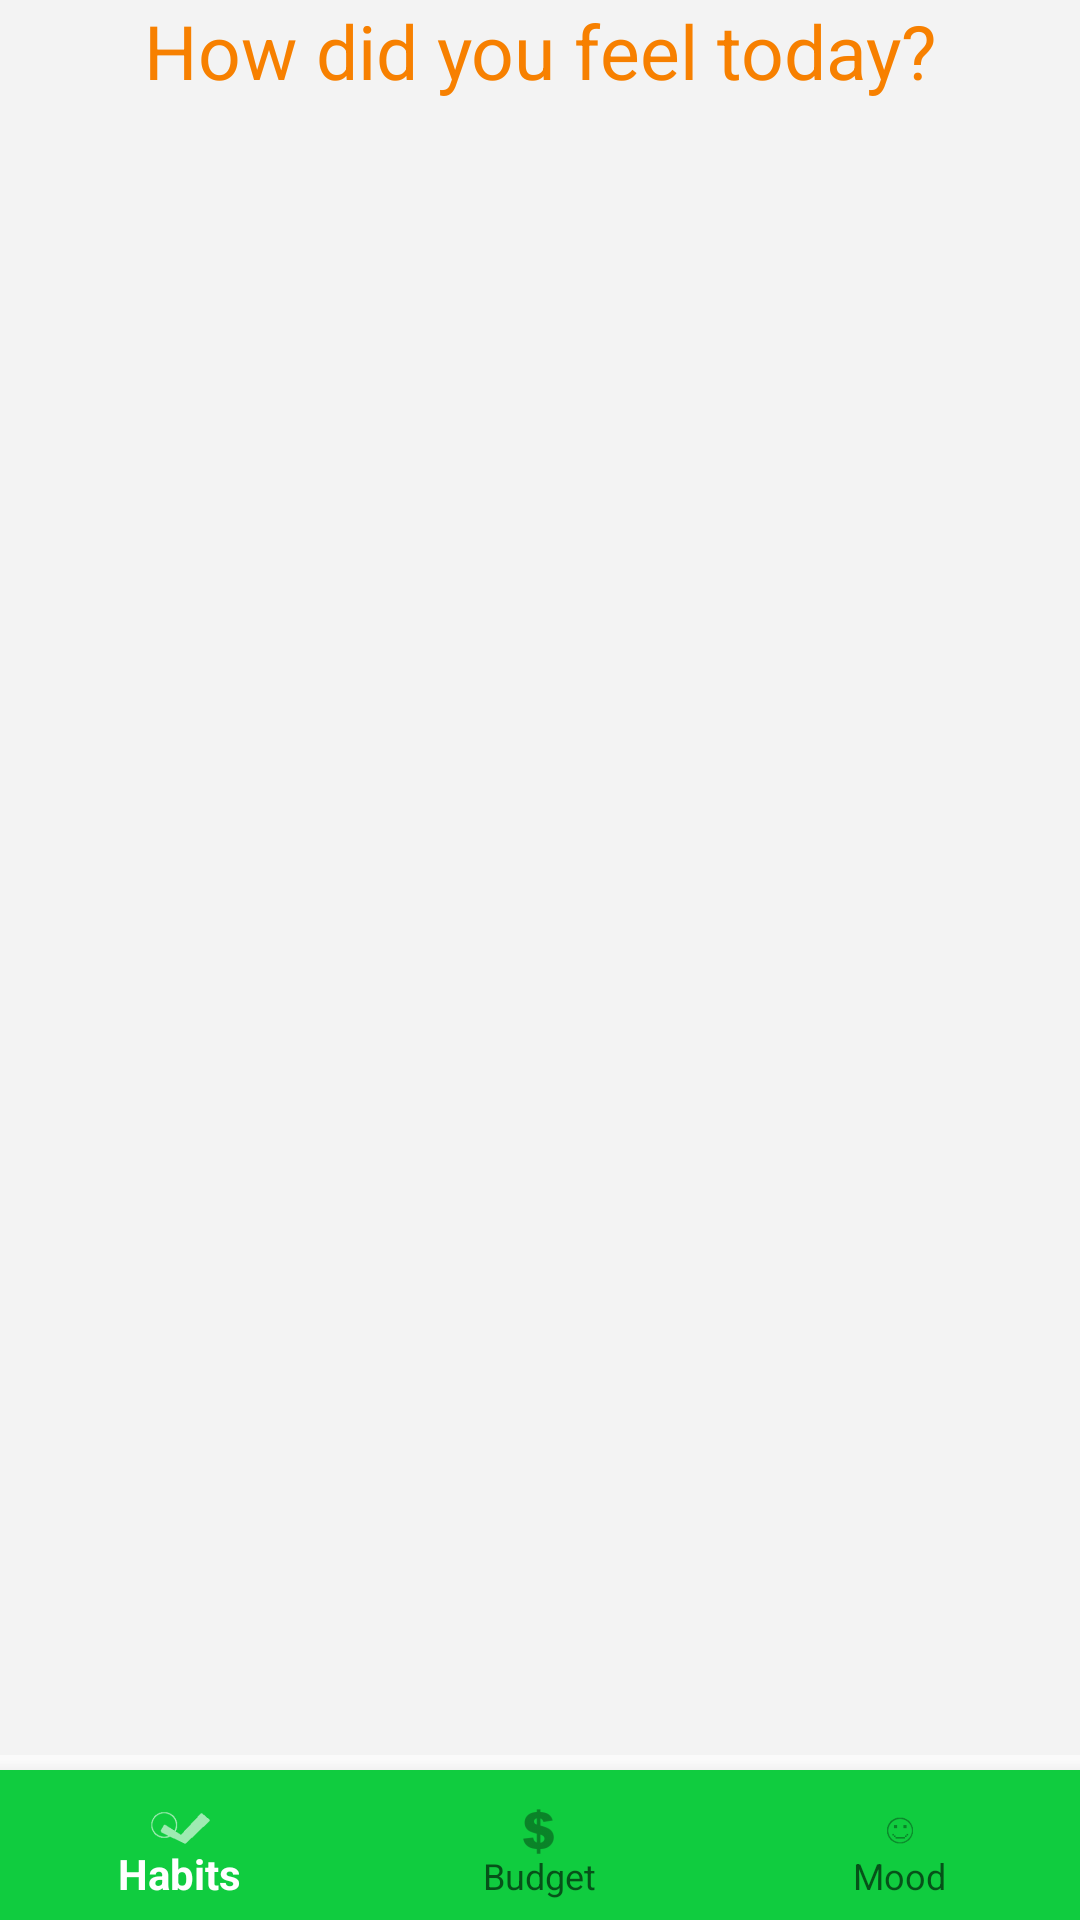

This screen was rendered from an Android layout file. Write that file and the resources it references.
<!-- AndroidManifest.xml: application theme AppTheme -->
<!-- res/layout/fragment_mood.xml -->
<?xml version="1.0" encoding="utf-8"?>
<androidx.constraintlayout.widget.ConstraintLayout xmlns:android="http://schemas.android.com/apk/res/android"
    xmlns:app="http://schemas.android.com/apk/res-auto"
    xmlns:tools="http://schemas.android.com/tools"
    android:layout_width="match_parent"
    android:layout_height="match_parent"
    tools:context="com.example.greattrack.akov.example.greattrack.mood.MoodFragment"
    android:screenOrientation="portrait">
    <ScrollView
        android:layout_width="match_parent"
        android:layout_height="match_parent"
        android:layout_marginBottom="55dp"
        android:background="#f3f3f3">
        <LinearLayout
            android:id="@+id/moodFragmentLinearLayout"
            android:layout_width="match_parent"
            android:layout_height="wrap_content"
            android:orientation="vertical"
            android:background="#f3f3f3">
            <TextView
                android:id="@+id/habitText"
                android:layout_width="match_parent"
                android:layout_height="wrap_content"
                android:text="How did you feel today?"
                android:textSize="25dp"
                android:textColor="@color/colorAccent"
                android:layout_weight="1.0"
                android:textAlignment="center"
                android:layout_marginLeft="20dp"
                android:layout_marginRight="20dp"
                app:layout_constraintStart_toStartOf="parent"
                app:layout_constraintTop_toTopOf="parent" />

        </LinearLayout>
    </ScrollView>

    <com.google.android.material.bottomnavigation.BottomNavigationView
        android:id="@+id/bottomNavView"
        android:layout_width="match_parent"
        android:layout_height="50dp"
        android:layout_alignParentBottom="true"
        app:menu="@layout/bottom_toolbar"
        app:layout_constraintBottom_toBottomOf="parent"
        app:layout_constraintEnd_toEndOf="parent"
        app:layout_constraintStart_toStartOf="parent"
        app:itemBackground="@color/greenBoi" />

</androidx.constraintlayout.widget.ConstraintLayout>
<!-- res/layout/bottom_toolbar.xml (included above) -->
<?xml version="1.0" encoding="utf-8"?>
<menu xmlns:android="http://schemas.android.com/apk/res/android"
    xmlns:app="http://schemas.android.com/apk/res-auto" android:layout_height="50dp" android:layout_width="match_parent">

    <item
        android:id="@+id/habitItem"
        android:enabled="true"
        android:title="Habits"
        app:showAsAction="ifRoom"
        android:icon="@drawable/ic_habit_icon" />
    <item
        android:id="@+id/budgetItem"
        android:enabled="true"
        android:title="Budget"
        app:showAsAction="ifRoom"
        android:icon="@drawable/ic_budget_icon" />
    <item
        android:id="@+id/moodItem"
        android:enabled="true"
        android:title="Mood"
        app:showAsAction="ifRoom"
        android:icon="@drawable/mood" />

</menu>
<!-- resources referenced by this layout -->
<resources>
  <color name="colorAccent">#f78000</color>
  <color name="greenBoi">#10cc3f</color>
  <!-- drawable ic_budget_icon: png bitmap (drawable-hdpi, 516 bytes) -->
  <!-- drawable ic_habit_icon: png bitmap (drawable-hdpi, 571 bytes) -->
  <!-- drawable mood: png bitmap (drawable-hdpi, 423 bytes) -->
  <style name="AppTheme" parent="Theme.AppCompat.Light.DarkActionBar">
          
          <item name="colorPrimary">@color/colorPrimary</item>
          <item name="colorPrimaryDark">@color/colorPrimaryDark</item>
          <item name="colorAccent">@color/colorAccent</item>
      </style>
  <color name="colorPrimary">#FFFFFF</color>
  <color name="colorPrimaryDark">#2055f5</color>
</resources>
